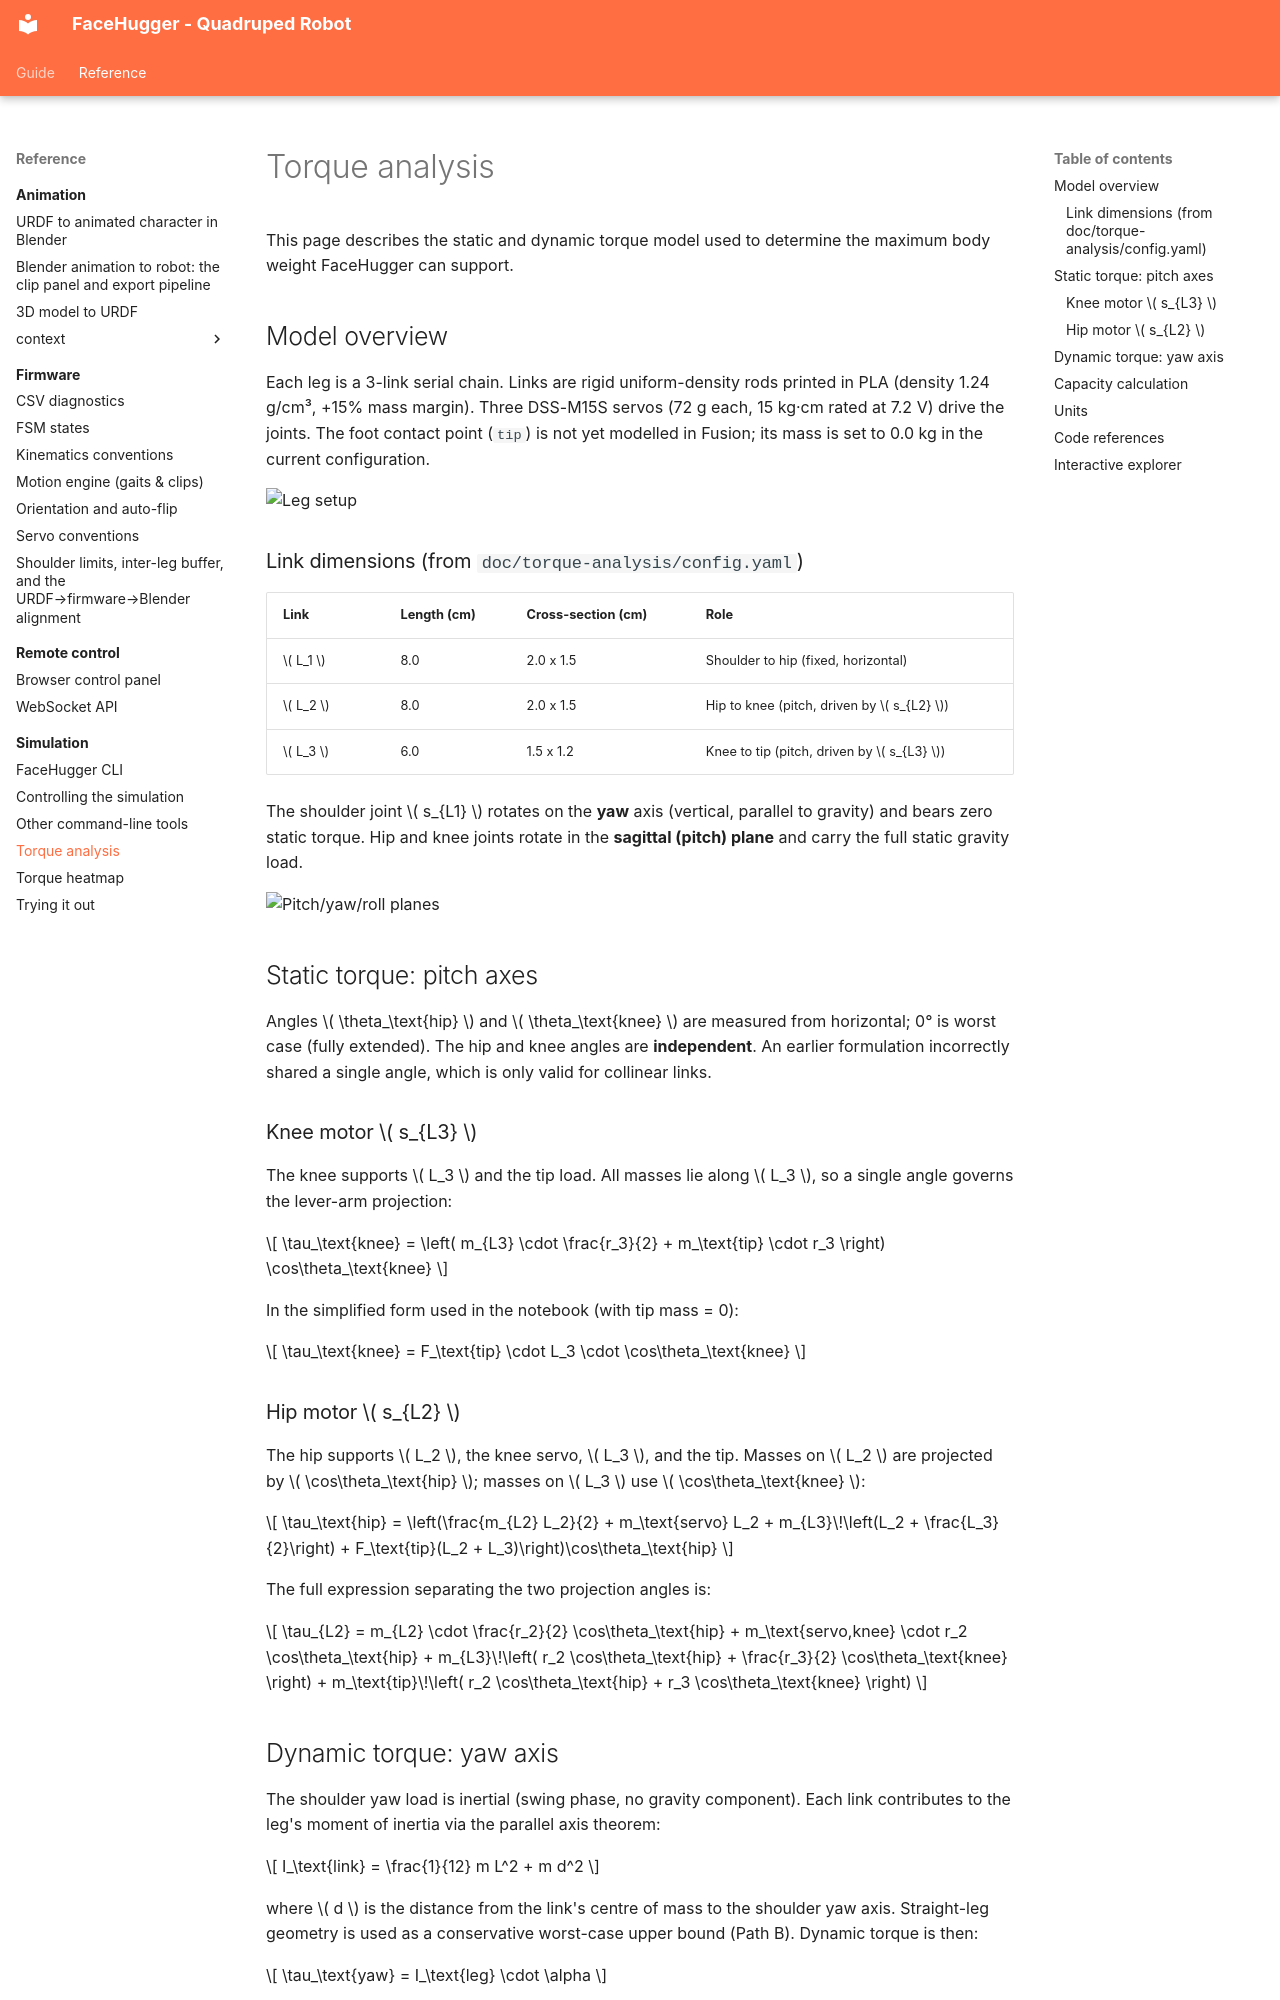

repository: epfl-cs358/2026sp-FaceHugger · page: reference/simulation/torque-analysis/index.html · generator: mkdocs

# Torque analysis

This page describes the static and dynamic torque model used to determine the maximum body weight FaceHugger can support.

## Model overview

Each leg is a 3-link serial chain. Links are rigid uniform-density rods printed in PLA (density 1.24 g/cm³, +15% mass margin). Three DSS-M15S servos (72 g each, 15 kg·cm rated at 7.2 V) drive the joints. The foot contact point (`tip`) is not yet modelled in Fusion; its mass is set to 0.0 kg in the current configuration.

![Leg setup](img/robot-leg-setup-sketch-.png)

### Link dimensions (from `doc/torque-analysis/config.yaml`)

| Link | Length (cm) | Cross-section (cm) | Role |
|------|-------------|---------------------|------|
| \( L_1 \) | 8.0 | 2.0 x 1.5 | Shoulder to hip (fixed, horizontal) |
| \( L_2 \) | 8.0 | 2.0 x 1.5 | Hip to knee (pitch, driven by \( s_{L2} \)) |
| \( L_3 \) | 6.0 | 1.5 x 1.2 | Knee to tip (pitch, driven by \( s_{L3} \)) |

The shoulder joint \( s_{L1} \) rotates on the **yaw** axis (vertical, parallel to gravity) and bears zero static torque. Hip and knee joints rotate in the **sagittal (pitch) plane** and carry the full static gravity load.

![Pitch/yaw/roll planes](img/wikipedia-plane-pitch-yaw-roll.png)

## Static torque: pitch axes

Angles \( \theta_\text{hip} \) and \( \theta_\text{knee} \) are measured from horizontal; 0° is worst case (fully extended). The hip and knee angles are **independent**. An earlier formulation incorrectly shared a single angle, which is only valid for collinear links.

### Knee motor \( s_{L3} \)

The knee supports \( L_3 \) and the tip load. All masses lie along \( L_3 \), so a single angle governs the lever-arm projection:

\[
\tau_\text{knee} = \left( m_{L3} \cdot \frac{r_3}{2} + m_\text{tip} \cdot r_3 \right) \cos\theta_\text{knee}
\]

In the simplified form used in the notebook (with tip mass = 0):

\[
\tau_\text{knee} = F_\text{tip} \cdot L_3 \cdot \cos\theta_\text{knee}
\]
